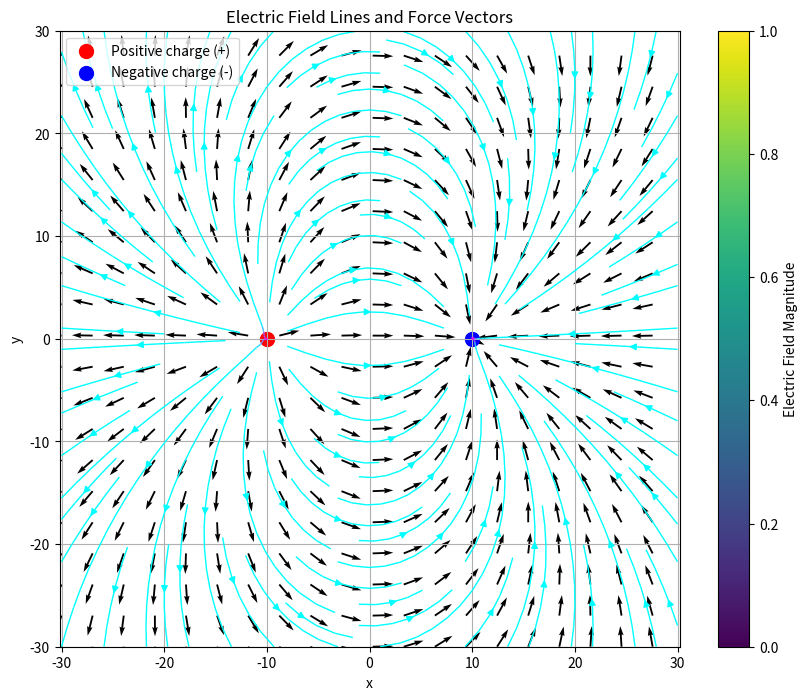

Recreate this plot in Python.
import numpy as np
import matplotlib.pyplot as plt

# Define the Cartesian space
x = np.linspace(-30, 30, 100)
y = np.linspace(-30, 30, 100)
X, Y = np.meshgrid(x, y)

# Define the positions of the positive and negative poles
pos_pole = np.array([-10, 0])  # Positive charge
neg_pole = np.array([10, 0])   # Negative charge

# Define the electric field function
def electric_field(pos, charge, x, y):
    rx = x - pos[0]
    ry = y - pos[1]
    r_squared = rx**2 + ry**2
    r = np.sqrt(r_squared)
    E_magnitude = charge / r_squared  # Coulomb's law
    Ex = E_magnitude * rx / r
    Ey = E_magnitude * ry / r
    return Ex, Ey

# Electric field from the positive pole (charge = +1)
Ex1, Ey1 = electric_field(pos_pole, 1, X, Y)

# Electric field from the negative pole (charge = -1)
Ex2, Ey2 = electric_field(neg_pole, -1, X, Y)

# Combine the electric fields
Ex = Ex1 + Ex2
Ey = Ey1 + Ey2

# Compute the electric field strength for field line density
E_magnitude = np.sqrt(Ex**2 + Ey**2)

# Normalize vectors for quiver plot
Ex_norm = Ex / E_magnitude
Ey_norm = Ey / E_magnitude

# Plot the field lines using streamplot
plt.figure(figsize=(10, 8))
plt.streamplot(X, Y, Ex, Ey, color=E_magnitude, linewidth=1, cmap='cool')
plt.quiver(X[::5, ::5], Y[::5, ::5], Ex_norm[::5, ::5], Ey_norm[::5, ::5], color='black', scale=30)

# Plot the charges
plt.scatter(*pos_pole, color='red', s=100, label='Positive charge (+)')
plt.scatter(*neg_pole, color='blue', s=100, label='Negative charge (-)')

# Add labels and legend
plt.xlabel('x')
plt.ylabel('y')
plt.title('Electric Field Lines and Force Vectors')
plt.legend()
plt.grid()
plt.axis('equal')
plt.colorbar(label='Electric Field Magnitude')
plt.show()
